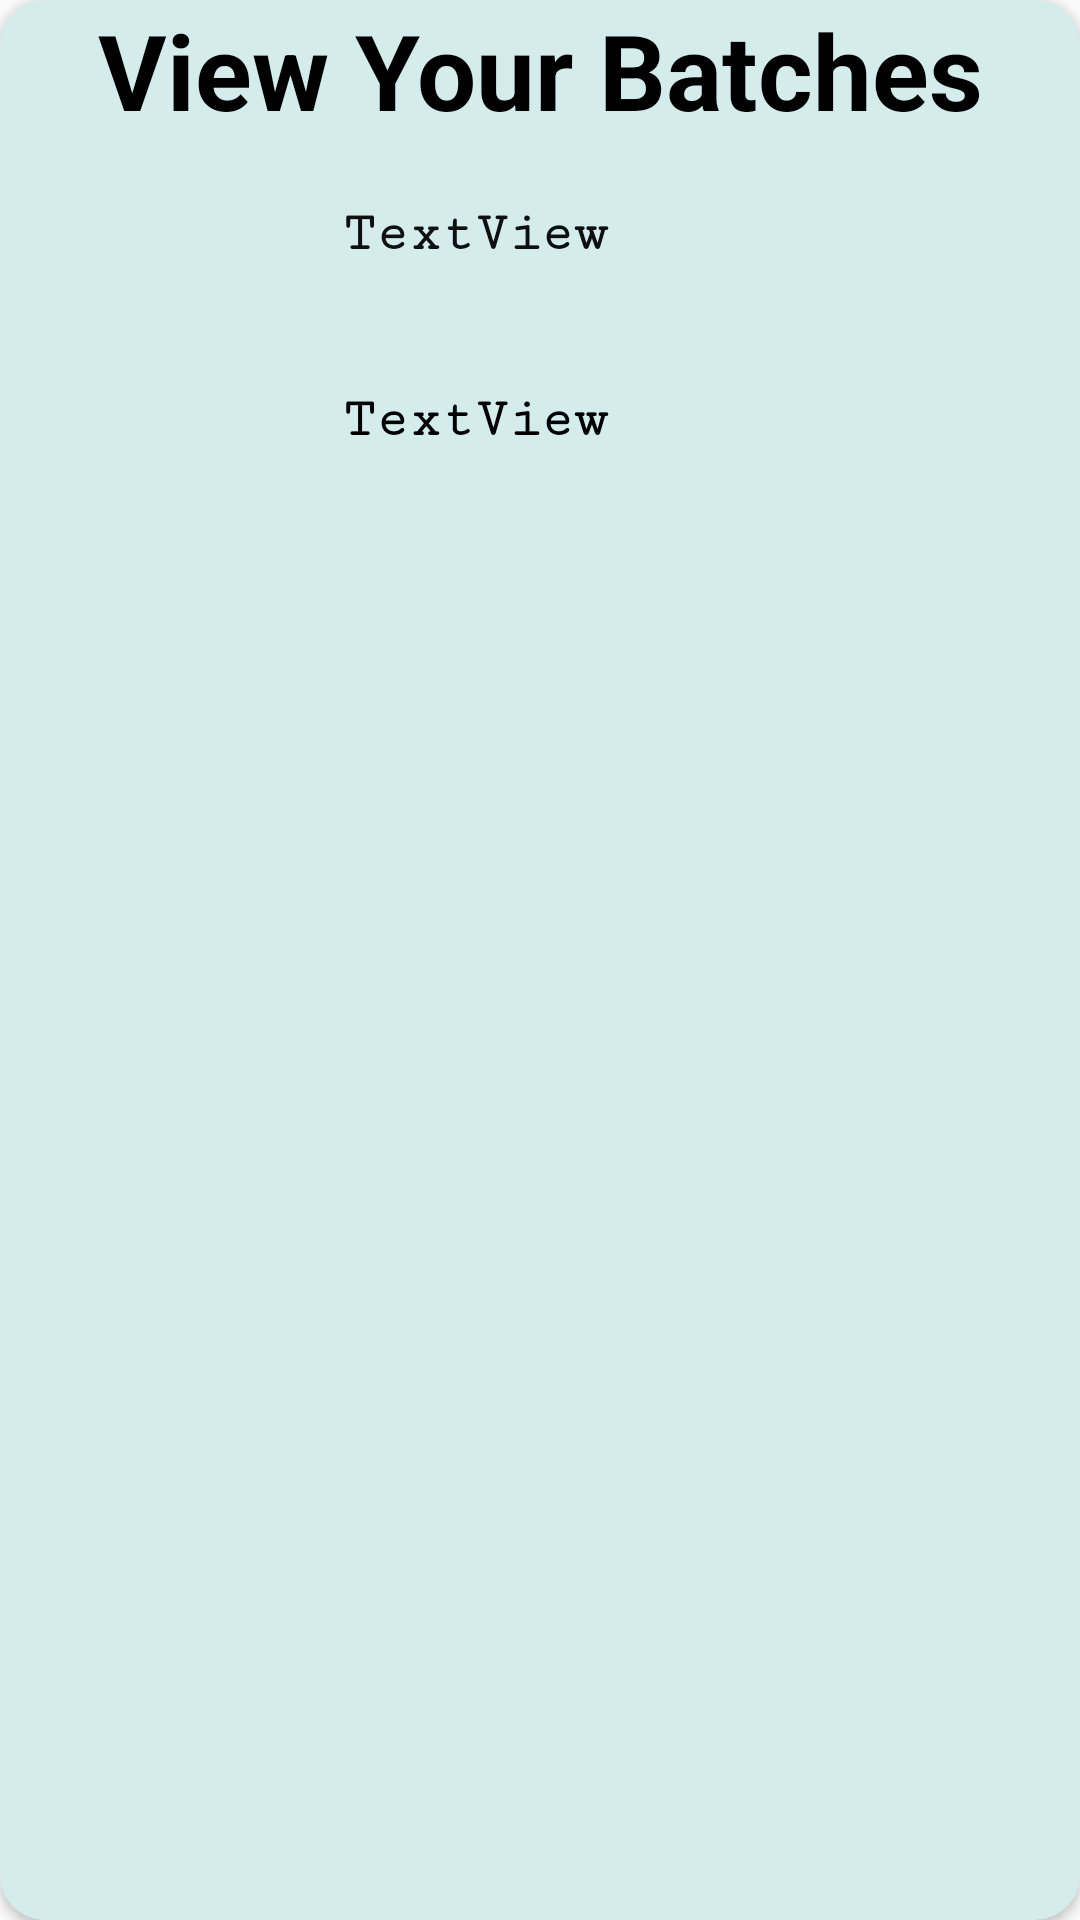

Reconstruct the res/layout file that produces this screen, plus the resources it refers to.
<!-- AndroidManifest.xml: application theme Theme.AppCompat.DayNight.NoActionBar -->
<!-- res/layout/batch_teacher_layout.xml -->
<?xml version="1.0" encoding="utf-8"?>
<androidx.cardview.widget.CardView xmlns:android="http://schemas.android.com/apk/res/android"
    xmlns:app="http://schemas.android.com/apk/res-auto"
    xmlns:tools="http://schemas.android.com/tools"
    android:layout_width="455dp"
    android:layout_height="375dp"
    android:layout_marginLeft="7dp"
    android:layout_marginTop="10dp"
    android:layout_marginRight="15dp"
    android:background="#DF7171"
    android:backgroundTint="#D5ECED"
    app:cardMaxElevation="10dp"
    app:cardCornerRadius="15dp"
    android:layout_marginBottom="7dp">

    <TextView
        android:id="@+id/header"
        android:layout_width="match_parent"
        android:layout_height="wrap_content"
        android:layout_alignParentTop="true"
        android:layout_centerHorizontal="true"
        android:text="View Your Batches"
        android:textAlignment="center"
        android:textColor="@android:color/black"
        android:textSize="35sp"
        android:textStyle="bold"
        tools:layout_editor_absoluteX="142dp"
        tools:layout_editor_absoluteY="25dp" />

    <androidx.constraintlayout.widget.ConstraintLayout
        android:layout_width="match_parent"
        android:layout_height="match_parent">

        <TextView
            android:id="@+id/manage_teacher_batch_batch_id"
            android:layout_width="235dp"
            android:layout_height="50dp"
            android:layout_marginTop="68dp"
            android:layout_marginEnd="84dp"
            android:fontFamily="serif-monospace"
            android:text="TextView"
            android:textAlignment="center"
            android:textColor="#100F0F"
            android:textSize="18sp"
            android:textStyle="bold"
            app:layout_constraintEnd_toEndOf="parent"
            app:layout_constraintTop_toTopOf="parent" />

        <TextView
            android:id="@+id/manage_teacher_batch_batch_code"
            android:layout_width="235dp"
            android:layout_height="50dp"
            android:layout_marginTop="12dp"
            android:layout_marginEnd="84dp"
            android:fontFamily="serif-monospace"
            android:text="TextView"
            android:textAlignment="center"
            android:textColor="#000000"
            android:textSize="18sp"
            android:textStyle="bold"
            app:layout_constraintEnd_toEndOf="parent"
            app:layout_constraintTop_toBottomOf="@+id/manage_teacher_batch_batch_id" />

        <ImageView
            android:layout_width="142dp"
            android:layout_height="152dp"
            android:layout_marginTop="204dp"
            android:layout_marginEnd="236dp"
            app:layout_constraintEnd_toEndOf="parent"
            app:layout_constraintTop_toTopOf="parent"
            app:srcCompat="@drawable/graduated" />

    </androidx.constraintlayout.widget.ConstraintLayout>


</androidx.cardview.widget.CardView>
<!-- resources referenced by this layout -->
<resources>

</resources>
